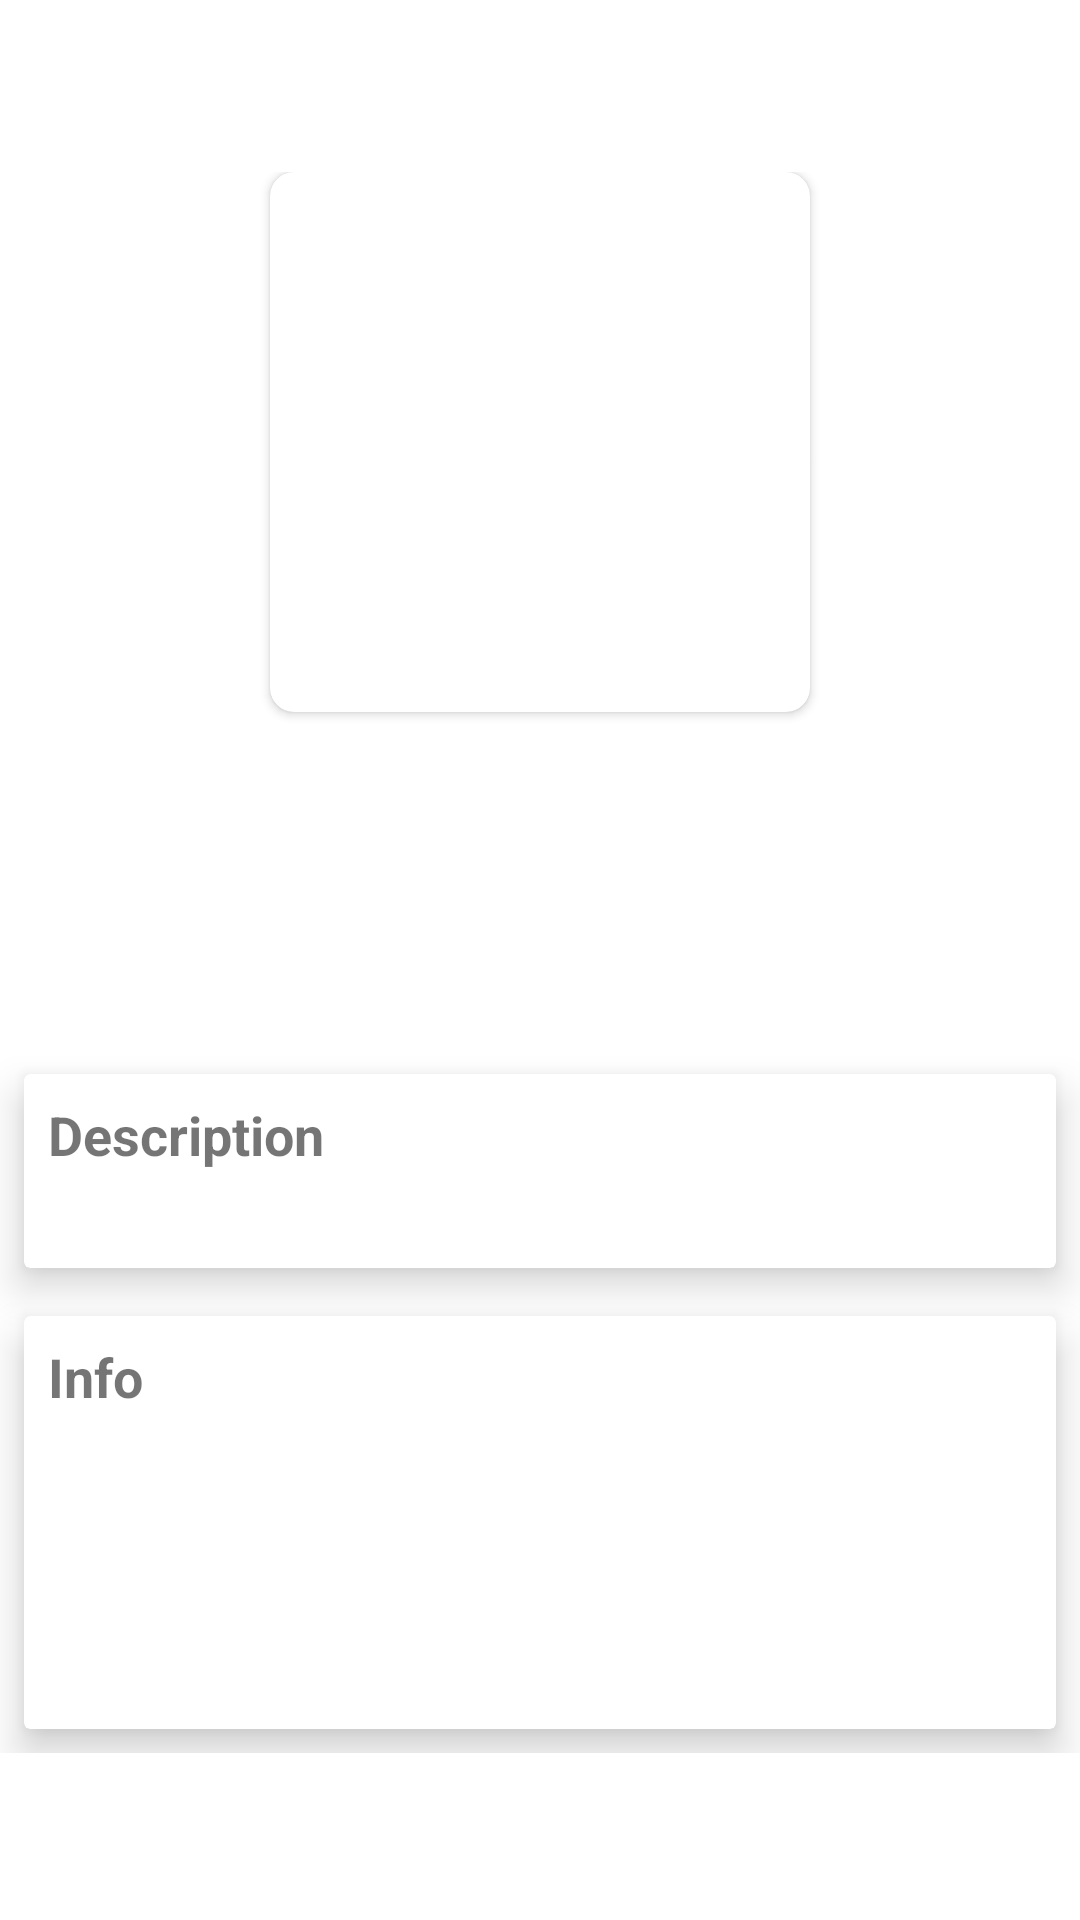

Produce the Android XML layout that renders to this screen, including the resource entries it uses.
<!-- AndroidManifest.xml: application theme Theme.TMDBClient -->
<!-- res/layout/movie_info.xml -->
<RelativeLayout xmlns:android="http://schemas.android.com/apk/res/android"
    xmlns:app="http://schemas.android.com/apk/res-auto"
    xmlns:tools="http://schemas.android.com/tools"
    android:layout_width="match_parent"
    android:layout_height="match_parent">

    <androidx.core.widget.NestedScrollView
        android:id="@+id/nested_view"
        android:layout_width="match_parent"
        android:layout_height="match_parent"
        android:layout_centerInParent="true">

        <LinearLayout
            android:layout_width="match_parent"
            android:layout_height="wrap_content"
            android:orientation="vertical">

            <FrameLayout
                android:layout_width="match_parent"
                android:layout_height="350dp">

                <ImageView
                    android:id="@+id/backgroundView"
                    android:layout_width="match_parent"
                    android:layout_height="match_parent"
                    android:foreground="#BF000000"
                    tools:srcCompat="@tools:sample/backgrounds/scenic"
                    />

                <LinearLayout
                    android:layout_width="match_parent"
                    android:layout_height="wrap_content"
                    android:layout_gravity="center"
                    android:gravity="center_horizontal"
                    android:orientation="vertical">

                    <androidx.cardview.widget.CardView
                        android:layout_width="180dp"
                        android:layout_height="180dp"
                        app:cardCornerRadius="8dp">

                        <ImageView
                            android:id="@+id/promoView"
                            android:layout_width="match_parent"
                            android:layout_height="match_parent" />

                    </androidx.cardview.widget.CardView>

                    <TextView
                        android:id="@+id/nameView"
                        android:layout_width="match_parent"
                        android:layout_height="wrap_content"
                        android:layout_marginTop="8dp"
                        android:textAlignment="center"
                        android:textSize="18sp" />

                    <TextView
                        android:id="@+id/artist_view"
                        android:layout_width="match_parent"
                        android:layout_height="wrap_content"
                        android:layout_marginTop="4dp"
                        android:textAlignment="center" />

                </LinearLayout>

            </FrameLayout>

            <androidx.cardview.widget.CardView
                android:layout_width="match_parent"
                android:layout_height="wrap_content"
                android:layout_marginHorizontal="8dp"
                android:layout_marginVertical="8dp"
                app:cardElevation="8dp">

                <LinearLayout
                    android:layout_width="match_parent"
                    android:layout_height="wrap_content"
                    android:orientation="vertical"
                    android:padding="8dp">

                    <TextView
                        android:layout_width="match_parent"
                        android:layout_height="wrap_content"
                        android:text="Description"
                        android:textSize="18sp"
                        android:textStyle="bold" />

                    <TextView
                        android:id="@+id/overviewView"
                        android:layout_width="match_parent"
                        android:layout_height="wrap_content"
                        android:layout_marginTop="8dp"
                        android:textSize="12sp"/>
                </LinearLayout>
            </androidx.cardview.widget.CardView>

            <androidx.cardview.widget.CardView
                android:layout_width="match_parent"
                android:layout_height="wrap_content"
                android:layout_marginHorizontal="8dp"
                android:layout_marginVertical="8dp"
                app:cardElevation="8dp">

                <LinearLayout
                    android:layout_width="match_parent"
                    android:layout_height="wrap_content"
                    android:orientation="vertical"
                    android:padding="8dp">

                    <TextView
                        android:layout_width="match_parent"
                        android:layout_height="wrap_content"
                        android:text="Info"
                        android:textSize="18sp"
                        android:textStyle="bold" />

                    <TextView
                        android:id="@+id/popularityView"
                        android:layout_width="match_parent"
                        android:layout_height="wrap_content"
                        android:layout_marginTop="8dp"
                        android:textSize="12sp"/>

                    <TextView
                        android:id="@+id/dateView"
                        android:layout_width="match_parent"
                        android:layout_height="wrap_content"
                        android:layout_marginTop="8dp"
                        android:textSize="12sp"/>

                    <TextView
                        android:id="@+id/statusView"
                        android:layout_width="match_parent"
                        android:layout_height="wrap_content"
                        android:layout_marginTop="8dp"
                        android:textSize="12sp"/>

                    <TextView
                        android:id="@+id/budgetView"
                        android:layout_width="match_parent"
                        android:layout_height="wrap_content"
                        android:layout_marginTop="8dp"
                        android:textSize="12sp"/>
                </LinearLayout>
            </androidx.cardview.widget.CardView>

        </LinearLayout>

    </androidx.core.widget.NestedScrollView>

</RelativeLayout>
<!-- resources referenced by this layout -->
<resources>
  <style name="Theme.TMDBClient" parent="Theme.MaterialComponents.DayNight.NoActionBar">
          
          <item name="colorPrimary">@color/purple_500</item>
          <item name="colorPrimaryVariant">@color/purple_700</item>
          <item name="colorOnPrimary">@color/white</item>
          
          <item name="colorSecondary">@color/teal_200</item>
          <item name="colorSecondaryVariant">@color/teal_700</item>
          <item name="colorOnSecondary">@color/black</item>
          
          <item name="android:statusBarColor" tools:targetApi="l">?attr/colorPrimaryVariant</item>
          
      </style>
  <!-- not gathered from this repository: default colours our renderer supplied (Android Studio template values) -->
  <color name="purple_500">#FF6200EE</color>
  <color name="purple_700">#FF3700B3</color>
  <color name="teal_200">#FF03DAC5</color>
  <color name="teal_700">#FF018786</color>
  <color name="black">#FF000000</color>
  <color name="white">#FFFFFFFF</color>
</resources>
